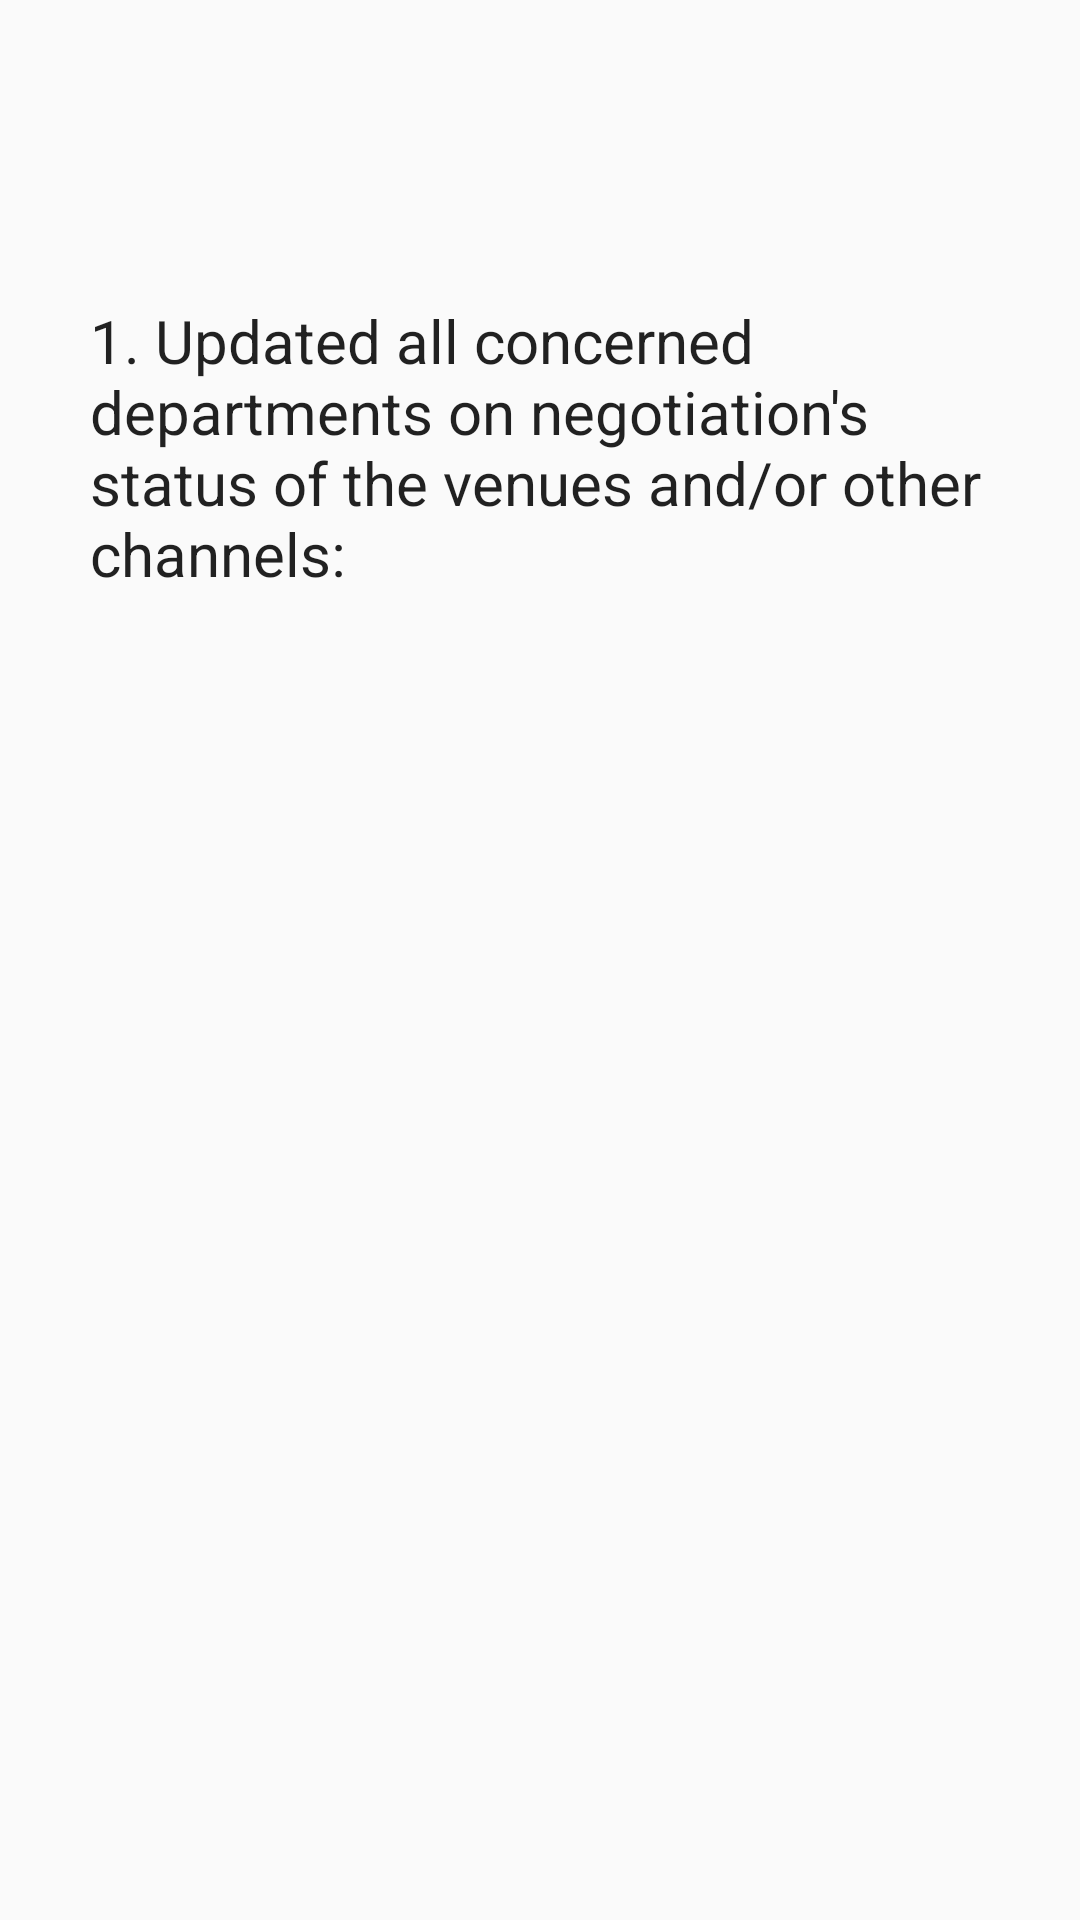

Reconstruct the res/layout file that produces this screen, plus the resources it refers to.
<!-- AndroidManifest.xml: application theme AppTheme.NoActionBar -->
<!-- res/layout/survey_fragment_layout.xml -->
<?xml version="1.0" encoding="utf-8"?>
<RelativeLayout xmlns:android="http://schemas.android.com/apk/res/android"
    android:layout_width="match_parent"
    android:layout_height="match_parent"
    android:orientation="vertical" >

    <LinearLayout
        android:layout_width="match_parent"
        android:layout_height="match_parent"
        android:orientation="vertical"
        android:layout_marginTop="100dp"
        android:gravity="center_horizontal">

        <TextView
            android:id="@+id/question_details"
            android:layout_width="wrap_content"
            android:layout_height="wrap_content"
            android:paddingLeft="30dp"
            android:paddingRight="30dp"
            android:text="1. Updated all concerned departments on negotiation's status of the venues and/or other channels:"
            android:textSize="20dp"
            android:textAppearance="@style/montserratBold"
            />

        <LinearLayout
            android:id="@+id/linear_layout_answer"
            android:layout_width="match_parent"
            android:layout_height="match_parent"
            android:orientation="vertical"
            android:paddingTop="20dp"
            android:gravity="left"
            android:layout_marginLeft="20dp">

        </LinearLayout>


    </LinearLayout>

</RelativeLayout>
<!-- resources referenced by this layout -->
<resources>
  <style name="montserratBold" parent="android:TextAppearance">
          
          <item name="fontPath">fonts/Montserrat-Bold.ttf</item>
      </style>
  <style name="AppTheme.NoActionBar">
          <item name="android:windowActionBar">false</item>
          <item name="windowActionBar">false</item>
          <item name="windowNoTitle">true</item>
      </style>
</resources>
